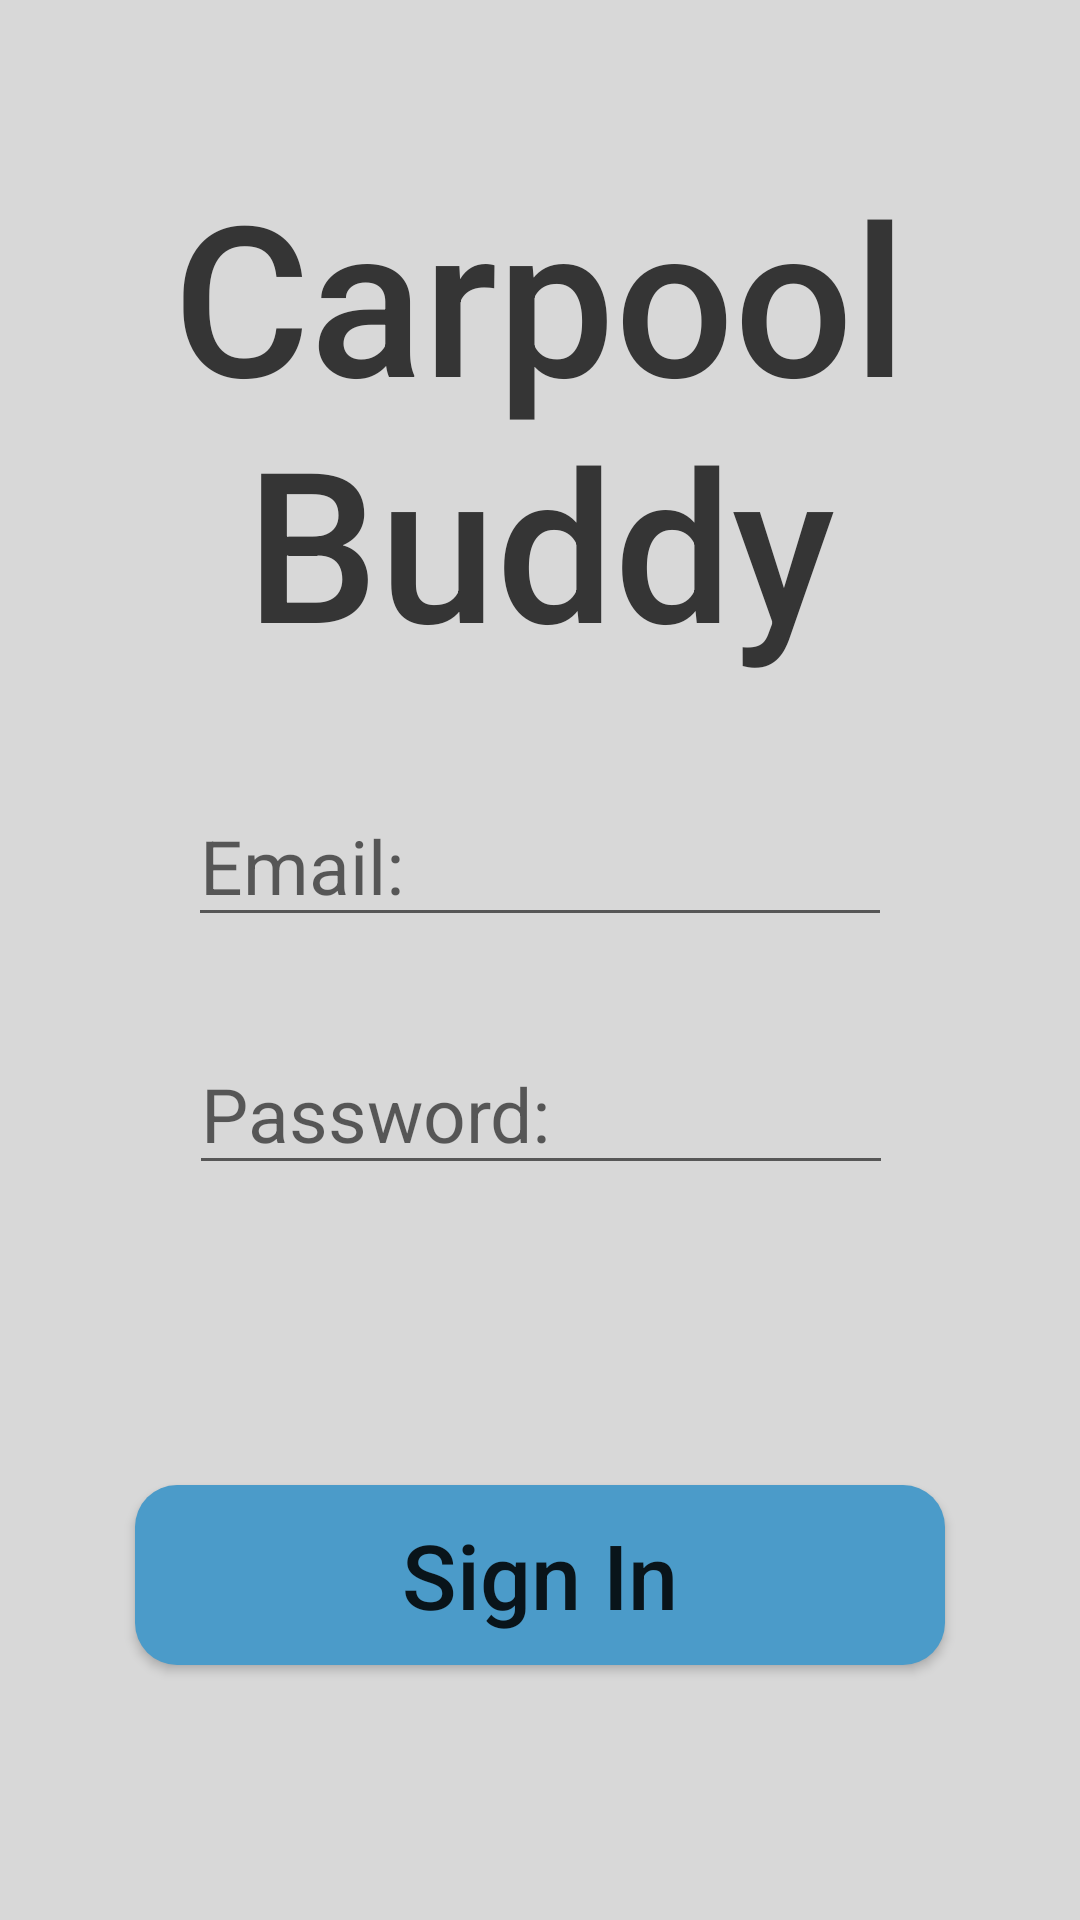

The Android layout XML behind this screen, and the referenced resources:
<!-- AndroidManifest.xml: application theme Theme.CarpoolBuddyApp -->
<!-- res/layout/activity_sign_in.xml -->
<?xml version="1.0" encoding="utf-8"?>
<androidx.constraintlayout.widget.ConstraintLayout xmlns:android="http://schemas.android.com/apk/res/android"
    xmlns:app="http://schemas.android.com/apk/res-auto"
    xmlns:tools="http://schemas.android.com/tools"
    android:layout_width="match_parent"
    android:layout_height="match_parent"
    tools:context=".SignInActivity"
    android:background="@drawable/gradient_background">

<TextView
        android:id="@+id/signInTextView"
        android:layout_width="wrap_content"
        android:layout_height="wrap_content"
        android:fontFamily="sans-serif-medium"
        android:text="Carpool Buddy"
        android:textAlignment="center"
        android:textColor="#353535"
        android:textSize="70sp"
        app:layout_constraintBottom_toBottomOf="parent"
        app:layout_constraintEnd_toEndOf="parent"
        app:layout_constraintHorizontal_bias="0.0"
        app:layout_constraintStart_toStartOf="parent"
        app:layout_constraintTop_toTopOf="parent"
        app:layout_constraintVertical_bias="0.111" />

    <EditText
        android:id="@+id/signInEmailInput"
        android:layout_width="wrap_content"
        android:layout_height="wrap_content"
        android:layout_marginBottom="32dp"
        android:hint="Email:"
        android:ems="8"
        android:textSize="25sp"
        android:inputType="textEmailAddress"
        app:layout_constraintBottom_toTopOf="@+id/signInPasswordInput"
        app:layout_constraintEnd_toEndOf="parent"
        app:layout_constraintHorizontal_bias="0.5"
        app:layout_constraintStart_toStartOf="parent" />

    <EditText
        android:id="@+id/signInPasswordInput"
        android:layout_width="wrap_content"
        android:layout_height="wrap_content"
        android:hint="Password:"
        android:ems="8"
        android:textSize="25sp"
        android:inputType="textPassword"
        app:layout_constraintBottom_toBottomOf="parent"
        app:layout_constraintEnd_toEndOf="parent"
        app:layout_constraintHorizontal_bias="0.502"
        app:layout_constraintStart_toStartOf="parent"
        app:layout_constraintTop_toTopOf="parent"
        app:layout_constraintVertical_bias="0.584" />

    <Button
        android:id="@+id/signInButton"
        android:layout_width="270dp"
        android:layout_height="60dp"
        android:layout_marginTop="100dp"
        android:background="@drawable/buttonshape"
        android:text="Sign In"
        android:textAllCaps="false"
        android:textSize="30sp"
        android:onClick="signIn"
        app:layout_constraintEnd_toEndOf="parent"
        app:layout_constraintHorizontal_bias="0.5"
        app:layout_constraintStart_toStartOf="parent"
        app:layout_constraintTop_toBottomOf="@+id/signInPasswordInput" />

</androidx.constraintlayout.widget.ConstraintLayout>
<!-- resources referenced by this layout -->
<resources>
  <!-- drawable buttonshape (drawable) -->
  <?xml version="1.0" encoding="utf-8"?>
  <shape xmlns:android="http://schemas.android.com/apk/res/android" android:shape="rectangle" >
      <corners
          android:radius="14dp"
          />
      <solid
          android:color="#4B9BC9"
          />
      <padding
          android:left="0dp"
          android:top="0dp"
          android:right="0dp"
          android:bottom="0dp"
          />
      <size
          android:width="270dp"
          android:height="60dp"
          />
  </shape>
  <!-- drawable gradient_background (drawable) -->
  <?xml version="1.0" encoding="utf-8"?>
  <selector xmlns:android="http://schemas.android.com/apk/res/android">
      <item>
          <shape>
              <gradient
                  android:angle="90"
                  android:startColor="#D8D8D8"
                  android:endColor="#D8D8D8"
                  android:type="linear"/>
          </shape>
      </item>
  
  </selector>
  <style name="Theme.CarpoolBuddyApp" parent="Theme.MaterialComponents.DayNight.NoActionBar">
          
          <item name="colorPrimary">@color/purple_500</item>
          <item name="colorPrimaryVariant">@color/purple_700</item>
          <item name="colorOnPrimary">@color/white</item>
          
          <item name="colorSecondary">@color/teal_200</item>
          <item name="colorSecondaryVariant">@color/teal_700</item>
          <item name="colorOnSecondary">@color/black</item>
          
          <item name="android:statusBarColor" tools:targetApi="l">?attr/colorPrimaryVariant</item>
          
      </style>
  <!-- not gathered from this repository: default colours our renderer supplied (Android Studio template values) -->
  <color name="purple_500">#FF6200EE</color>
  <color name="purple_700">#FF3700B3</color>
  <color name="teal_200">#FF03DAC5</color>
  <color name="teal_700">#FF018786</color>
  <color name="black">#FF000000</color>
  <color name="white">#FFFFFFFF</color>
</resources>
